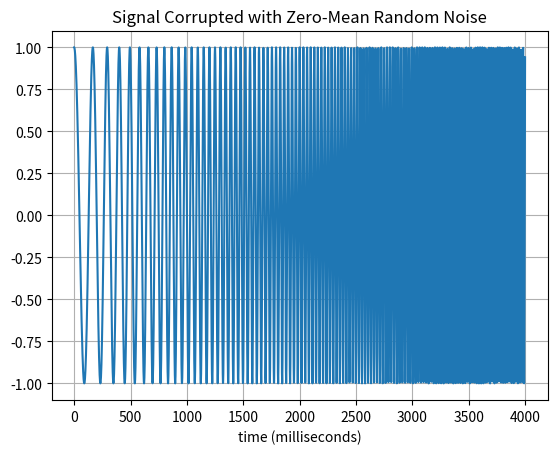
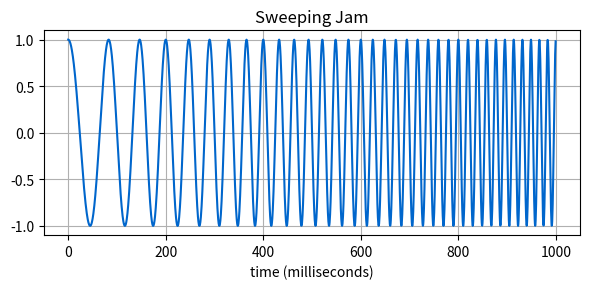
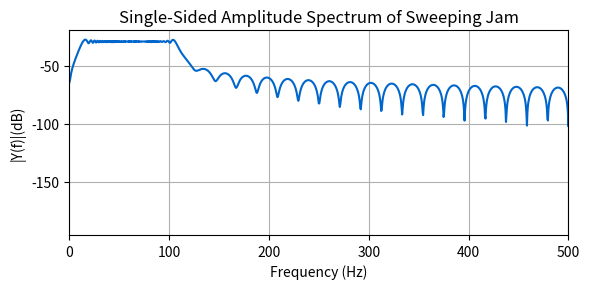

Write the Python code that produced these figures, in order.
#!/usr/bin/env python3
# -*- coding: utf-8 -*-
"""
Created on Sun Oct 26 14:43:03 2025

[redacted]
"""

import numpy as np
import matplotlib.pyplot as plt
from scipy import signal
import warnings
warnings.filterwarnings('ignore')

# 产生扫频干扰片段
jnr = 1000  # 干扰噪声比
Fs = 2000                    # 采样频率
T = 1/Fs                     # 采样时间
L = 2 * Fs                   # 信号长度 2秒
t = np.arange(0, L) * T      # 时间向量

# 生成线性调频信号（扫频信号）
om = 2 * np.pi * 10
be = 2 * np.pi * 50
phi = 0
x = np.exp(1j * 0.5 * be * t**2 + 1j * om * t + 1j * phi)
# x = np.exp(1j * om * t + 1j * phi)  # 单频信号（注释掉）

x = np.real(x)  # 取实部

# 添加高斯白噪声
signal_power = np.mean(x**2)
snr_linear = 10**(jnr / 10)
noise_power = signal_power / snr_linear
noise = np.random.normal(0, np.sqrt(noise_power), len(x))
y = x + noise

# 绘制带噪声的信号
plt.figure()
plt.plot(Fs * t, y)
plt.title('Signal Corrupted with Zero-Mean Random Noise')
plt.xlabel('time (milliseconds)')
plt.grid(True)
plt.show()

# 绘制扫频干扰时域图
plt.figure(figsize=(6, 3), facecolor='white')
plt.plot(1000 * t[:L//2], y[:L//2], color=[0, 0.4, 0.8])
plt.grid(True)
plt.title('Sweeping Jam')
plt.xlabel('time (milliseconds)')
plt.tight_layout()
plt.show()

# 计算FFT
NFFT = 2**int(np.ceil(np.log2(L)))  # 下一个2的幂次
Y = np.fft.fft(y, NFFT) / L
f = Fs/2 * np.linspace(0, 1, NFFT//2 + 1)

# 绘制单边幅度谱（dB表示）
plt.figure(figsize=(6, 3), facecolor='white')
plt.plot(f, 2 * 10 * np.log10(np.abs(Y[:NFFT//2 + 1])), color=[0, 0.4, 0.8])
plt.grid(True)
plt.title('Single-Sided Amplitude Spectrum of Sweeping Jam')
plt.xlabel('Frequency (Hz)')
plt.ylabel('|Y(f)|(dB)')
plt.xlim([0, 500])
plt.tight_layout()
plt.show()
